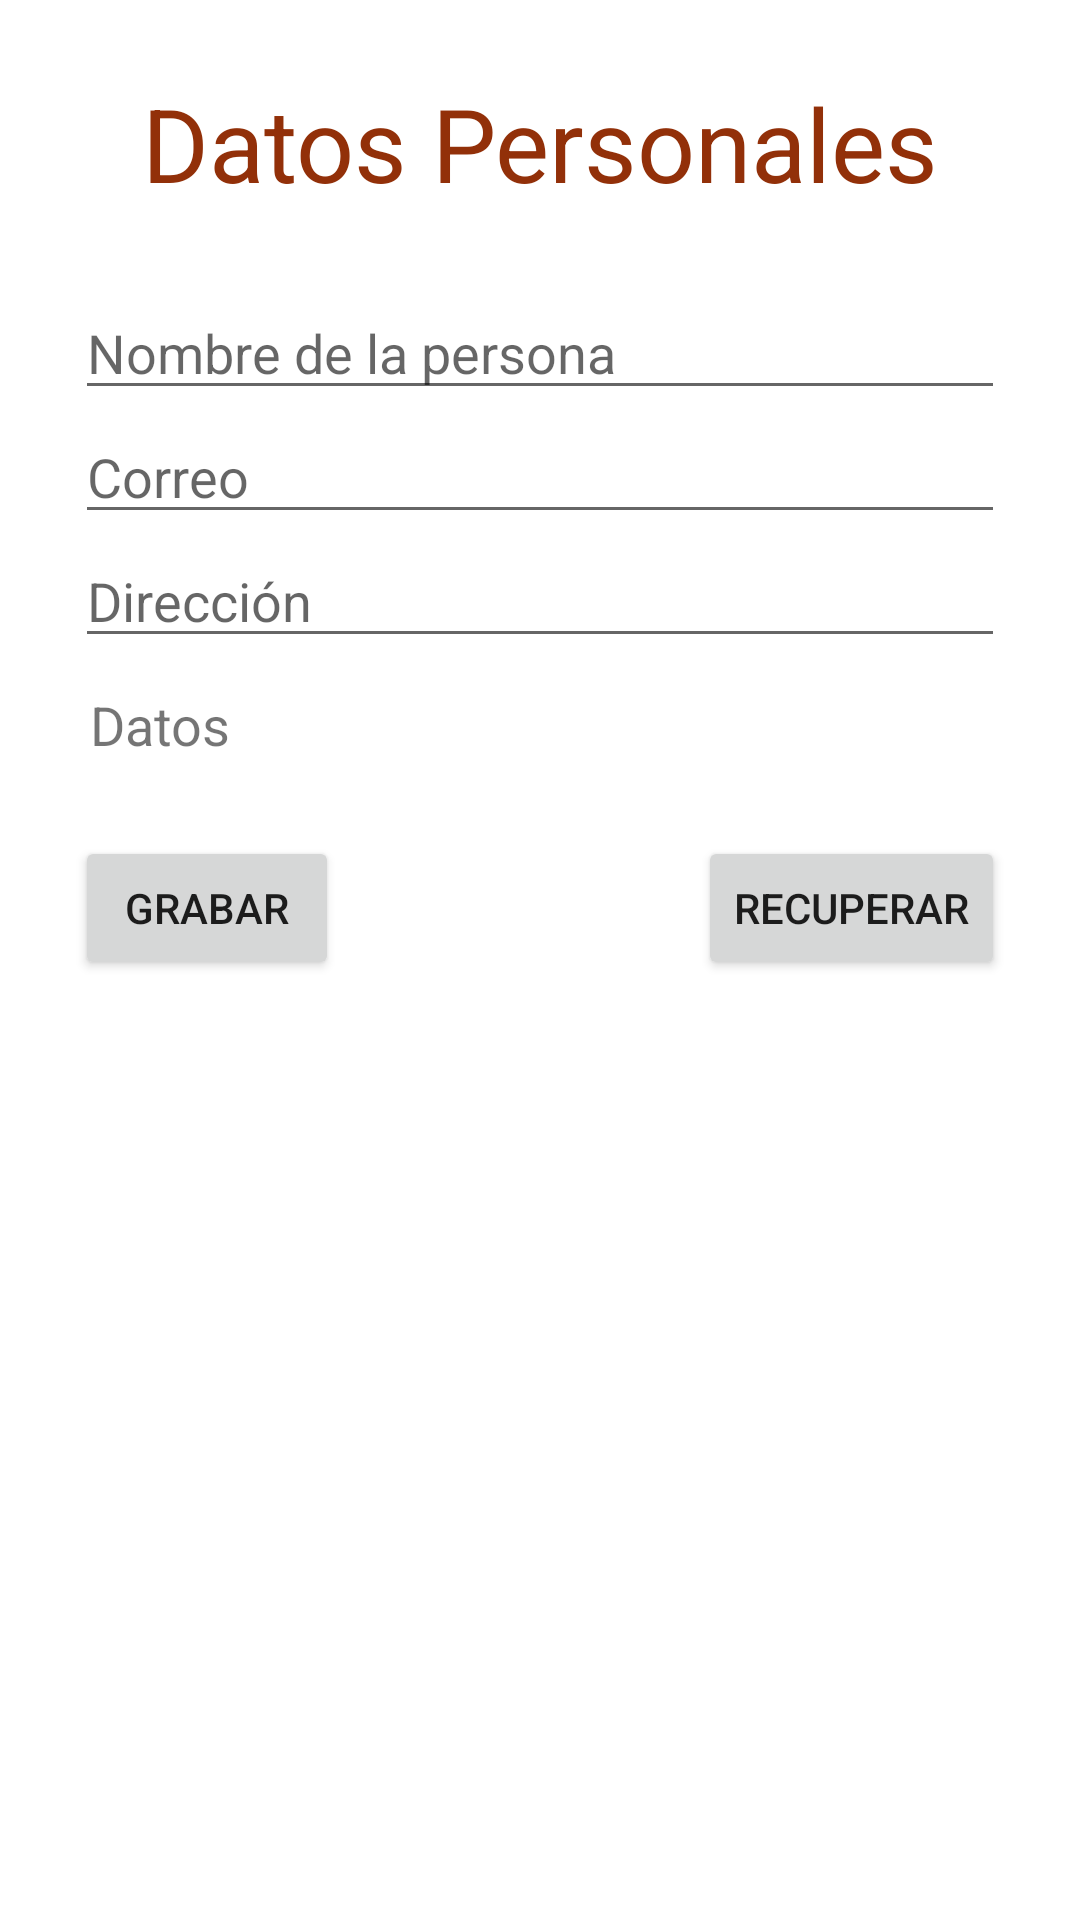

Android layout source for this screen:
<!-- AndroidManifest.xml: application theme Theme.Custom -->
<!-- res/layout/activity_ex2_datos_personales.xml -->
<?xml version="1.0" encoding="utf-8"?>
<androidx.constraintlayout.widget.ConstraintLayout xmlns:android="http://schemas.android.com/apk/res/android"
    xmlns:app="http://schemas.android.com/apk/res-auto"
    xmlns:tools="http://schemas.android.com/tools"
    android:layout_width="match_parent"
    android:layout_height="match_parent"
    android:background="#FFFFFF"
    tools:context=".Ex2DatosPersonales">

    <LinearLayout
        android:layout_width="match_parent"
        android:layout_height="match_parent"
        android:layout_margin="25dp"
        android:orientation="vertical"
        app:layout_constraintBottom_toBottomOf="parent"
        app:layout_constraintEnd_toEndOf="parent"
        app:layout_constraintStart_toStartOf="parent"
        app:layout_constraintTop_toTopOf="parent">

        <TextView
            android:id="@+id/tvEx2"
            android:layout_width="match_parent"
            android:layout_height="wrap_content"
            android:layout_marginBottom="25dp"
            android:gravity="center_horizontal"
            android:text="Datos Personales"
            android:textColor="@color/terciario"
            android:textSize="34sp" />

        <EditText
            android:id="@+id/etNomEx2"
            android:layout_width="match_parent"
            android:layout_height="wrap_content"
            android:ems="10"
            android:hint="Nombre de la persona"
            android:inputType="textPersonName" />

        <EditText
            android:id="@+id/etMailEx2"
            android:layout_width="match_parent"
            android:layout_height="wrap_content"
            android:ems="10"
            android:hint="Correo"
            android:inputType="textEmailAddress" />

        <EditText
            android:id="@+id/etDirEx2"
            android:layout_width="match_parent"
            android:layout_height="wrap_content"
            android:ems="10"
            android:gravity="start|top"
            android:hint="Dirección"
            android:inputType="textMultiLine" />

        <TextView
            android:id="@+id/tvDatosEx2"
            android:layout_width="match_parent"
            android:layout_height="wrap_content"
            android:layout_marginTop="10dp"
            android:paddingLeft="5dp"
            android:text="Datos"
            android:textSize="18sp" />

        <LinearLayout
            android:layout_width="match_parent"
            android:layout_height="wrap_content"
            android:layout_marginTop="25dp"
            android:orientation="horizontal">

            <Button
                android:id="@+id/btnGrabarEx2"
                android:layout_width="wrap_content"
                android:layout_height="wrap_content"
                android:text="grabar" />

            <Space
                android:layout_width="wrap_content"
                android:layout_height="wrap_content"
                android:layout_weight="1" />

            <Button
                android:id="@+id/btnRecuperarEx2"
                android:layout_width="wrap_content"
                android:layout_height="wrap_content"
                android:text="recuperar" />
        </LinearLayout>
    </LinearLayout>
</androidx.constraintlayout.widget.ConstraintLayout>
<!-- resources referenced by this layout -->
<resources>
  <color name="terciario">#923009</color>
  <style name="Theme.Custom" parent="Theme.MaterialComponents.Light">
          
          <item name="colorPrimary">@color/secundario</item>
          <item name="colorPrimaryVariant">@color/primario</item>
          <item name="colorOnPrimary">@color/white</item>
          
          <item name="colorSecondary">@color/teal_200</item>
          <item name="colorSecondaryVariant">@color/teal_700</item>
          <item name="colorOnSecondary">@color/black</item>
          
          <item name="android:statusBarColor" tools:targetApi="l">?attr/colorPrimaryVariant</item>
          
      </style>
  <color name="secundario">#094f8b</color>
  <color name="primario">#2b3e78</color>
  <color name="white">#FFFFFFFF</color>
  <color name="teal_200">#FF03DAC5</color>
  <color name="teal_700">#FF018786</color>
  <color name="black">#FF000000</color>
</resources>
